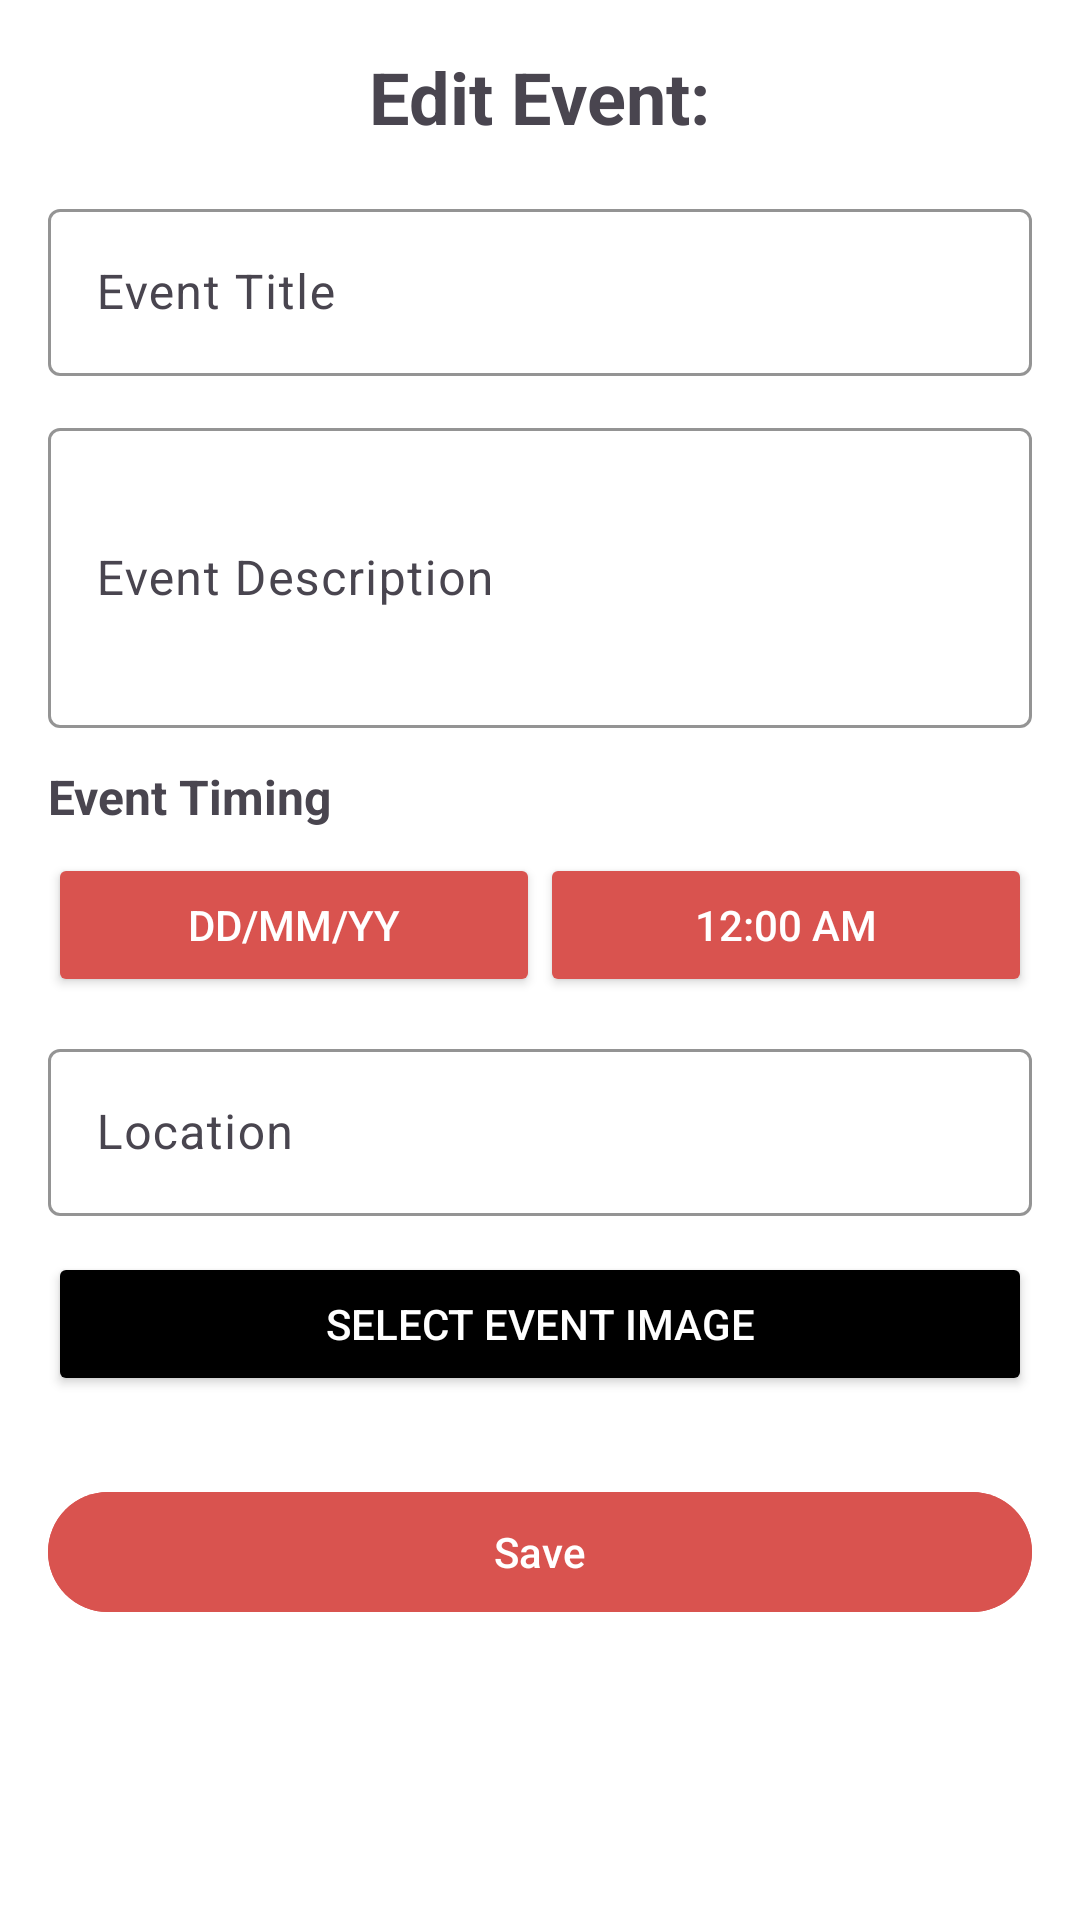

Layout XML and referenced resources for this Android screen:
<!-- AndroidManifest.xml: application theme Theme.Eventify -->
<!-- res/layout/fragment_edit_event.xml -->
<?xml version="1.0" encoding="utf-8"?>
<ScrollView
    xmlns:android="http://schemas.android.com/apk/res/android"
    xmlns:app="http://schemas.android.com/apk/res-auto"
    android:layout_width="match_parent"
    android:layout_height="match_parent"
    android:padding="16dp"
    android:background="@android:color/white">

    <LinearLayout
        android:layout_width="match_parent"
        android:layout_height="wrap_content"
        android:orientation="vertical"
        android:gravity="center_horizontal">

        <TextView
            android:id="@+id/titleText"
            android:layout_width="wrap_content"
            android:layout_height="wrap_content"
            android:text="Edit Event:"
            android:textSize="24sp"
            android:textStyle="bold"
            android:layout_marginBottom="16dp"/>

        <com.google.android.material.textfield.TextInputLayout
            android:layout_width="match_parent"
            android:layout_height="wrap_content"
            android:hint="Event Title"
            app:boxStrokeColor="@color/black"
            app:boxBackgroundMode="outline"
            android:layout_marginBottom="12dp">

            <com.google.android.material.textfield.TextInputEditText
                android:id="@+id/etEventTitle"
                android:layout_width="match_parent"
                android:layout_height="wrap_content"/>
        </com.google.android.material.textfield.TextInputLayout>

        <com.google.android.material.textfield.TextInputLayout
            android:layout_width="match_parent"
            android:layout_height="wrap_content"
            android:hint="Event Description"
            app:boxStrokeColor="@color/black"
            app:boxBackgroundMode="outline"
            android:layout_marginBottom="12dp">

            <com.google.android.material.textfield.TextInputEditText
                android:id="@+id/etEventDescription"
                android:layout_width="match_parent"
                android:layout_height="wrap_content"
                android:inputType="textMultiLine"
                android:minHeight="100dp"/>
        </com.google.android.material.textfield.TextInputLayout>

        <TextView
            android:layout_width="match_parent"
            android:layout_height="wrap_content"
            android:text="Event Timing"
            android:textSize="16sp"
            android:textStyle="bold"
            android:layout_marginBottom="8dp"/>

        <LinearLayout
            android:layout_width="match_parent"
            android:layout_height="wrap_content"
            android:orientation="horizontal"
            android:layout_marginBottom="12dp">

            <Button
                android:id="@+id/btnChangeDate"
                android:layout_width="0dp"
                android:layout_weight="1"
                android:backgroundTint="#D9534F"
                android:textColor="@android:color/white"
                android:layout_height="wrap_content"
                android:text="DD/MM/YY"/>

            <Button
                android:id="@+id/btnChangeTime"
                android:layout_width="0dp"
                android:layout_weight="1"
                android:backgroundTint="#D9534F"
                android:textColor="@android:color/white"
                android:layout_height="wrap_content"
                android:text="12:00 AM"/>
        </LinearLayout>

        <com.google.android.material.textfield.TextInputLayout
            android:layout_width="match_parent"
            android:layout_height="wrap_content"
            android:hint="Location"
            app:boxStrokeColor="@color/black"
            app:boxBackgroundMode="outline"
            android:layout_marginBottom="12dp">

            <com.google.android.material.textfield.TextInputEditText
                android:id="@+id/etLocation"
                android:layout_width="match_parent"
                android:layout_height="wrap_content"/>
        </com.google.android.material.textfield.TextInputLayout>

        
        <Button
            android:id="@+id/btnSelectImage"
            android:layout_width="match_parent"
            android:layout_height="wrap_content"
            android:text="Select Event Image"
            android:backgroundTint="@color/black"
            android:textColor="@android:color/white"
            android:layout_marginBottom="12dp"/>

        
        <ImageView
            android:id="@+id/eventImageView"
            android:layout_width="250dp"
            android:layout_height="250dp"
            android:scaleType="centerCrop"
            android:visibility="gone"
            android:layout_marginBottom="12dp"/>

        <com.google.android.material.button.MaterialButton
            android:id="@+id/btnSaveEvent"
            android:layout_width="match_parent"
            android:layout_height="wrap_content"
            android:text="Save"
            android:backgroundTint="#D9534F"
            android:textColor="@android:color/white"
            android:layout_marginTop="16dp"/>
    </LinearLayout>
</ScrollView>
<!-- resources referenced by this layout -->
<resources>
  <color name="black">#FF000000</color>
  <style name="Theme.Eventify" parent="Theme.Material3.DayNight.NoActionBar">
          
          <item name="colorPrimary">#D32F2F</item>
          <item name="colorPrimaryVariant">#B71C1C</item>
          <item name="colorOnPrimary">#FFFFFF</item>
          
      </style>
</resources>
